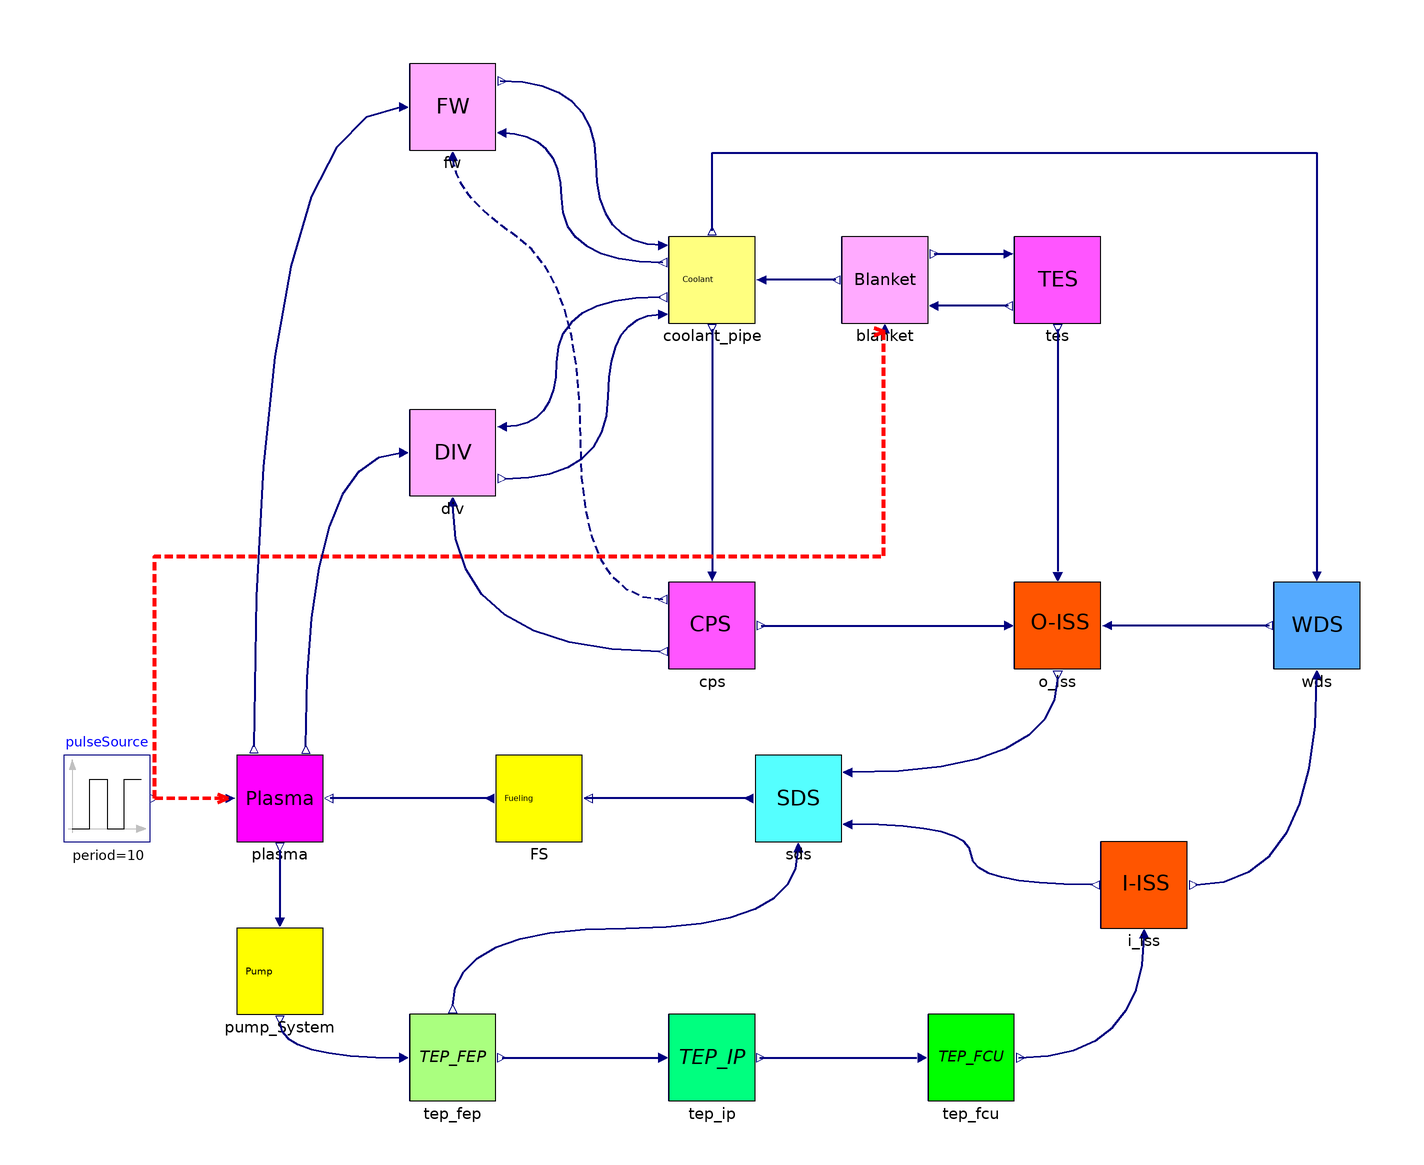

The Modelica model whose source follows is shown above as a component diagram (icons at their Placement, wires along their Line points).

model Cycle
    // 实例化脉冲信号模块
    Modelica.Blocks.Sources.Pulse pulseSource(amplitude = 9.60984, period = 10, width = 90) annotation(
      Placement(transformation(origin = {-120, -20}, extent = {{-60, 20}, {-40, 40}})));
    // 实例化 plasma 模型
    Plasma plasma annotation(
      Placement(transformation(origin = {-140, 10}, extent = {{0, -10}, {20, 10}})));
    Fueling_System FS annotation(
      Placement(transformation(origin = {-70, 10}, extent = {{-10, -10}, {10, 10}})));
    SDS sds annotation(
      Placement(transformation(origin = {-10, 10}, extent = {{-10, -10}, {10, 10}})));
    Pump_System pump_System annotation(
      Placement(transformation(origin = {-130, -30}, extent = {{-10, -10}, {10, 10}})));
    TEP_FEP tep_fep annotation(
      Placement(transformation(origin = {-90, -50}, extent = {{-10, -10}, {10, 10}})));
    TEP_IP tep_ip annotation(
      Placement(transformation(origin = {-30, -50}, extent = {{-10, -10}, {10, 10}})));
    TEP_FCU tep_fcu annotation(
      Placement(transformation(origin = {30, -50}, extent = {{-10, -10}, {10, 10}})));
    I_ISS i_iss annotation(
      Placement(transformation(origin = {70, -10}, extent = {{-10, -10}, {10, 10}})));
    WDS wds annotation(
      Placement(transformation(origin = {110, 50}, extent = {{-10, -10}, {10, 10}})));
    O_ISS o_iss annotation(
      Placement(transformation(origin = {50, 50}, extent = {{-10, -10}, {10, 10}})));
    FW fw annotation(
      Placement(transformation(origin = {-90, 170}, extent = {{-10, -10}, {10, 10}})));
    DIV div annotation(
      Placement(transformation(origin = {-90, 90}, extent = {{-10, -10}, {10, 10}})));
    CPS cps annotation(
      Placement(transformation(origin = {-30, 50}, extent = {{-10, -10}, {10, 10}})));
    TES tes annotation(
      Placement(transformation(origin = {50, 130}, extent = {{-10, -10}, {10, 10}})));
    Blanket blanket annotation(
      Placement(transformation(origin = {10, 130}, extent = {{-10, -10}, {10, 10}})));
    Coolant_Pipe coolant_pipe annotation(
      Placement(transformation(origin = {-30, 130}, extent = {{-10, -10}, {10, 10}})));
  equation
// 将脉冲信号的输出连接到 plasma 模型的输入端口
    connect(pulseSource.y, plasma.pulseInput) annotation(
      Line(points = {{-159, 10}, {-142, 10}}, color = {255, 0, 0}, pattern = LinePattern.Dash, thickness = 1, arrow = {Arrow.None, Arrow.Open}, smooth = Smooth.Bezier));
    connect(FS.to_Plasma, plasma.from_Fueling_System) annotation(
      Line(points = {{-81.4, 10}, {-118.4, 10}}, color = {0, 0, 127}, thickness = 0.5, smooth = Smooth.Bezier));
    connect(sds.to_FS, FS.from_SDS) annotation(
      Line(points = {{-21.4, 10}, {-59.4, 10}}, color = {0, 0, 127}, thickness = 0.5));
    connect(coolant_pipe.from_FW, fw.to_CL) annotation(
      Line(points = {{-41.4, 138}, {-56.8, 138}, {-56.8, 176}, {-79, 176}}, color = {0, 0, 127}, thickness = 0.5, smooth = Smooth.Bezier));
    connect(coolant_pipe.to_FW, fw.from_CL) annotation(
      Line(points = {{-41.4, 134}, {-64.8, 134}, {-64.8, 164}, {-79, 164}}, color = {0, 0, 127}, thickness = 0.5, smooth = Smooth.Bezier));
    connect(cps.to_FW, fw.from_CPS) annotation(
      Line(points = {{-41.4, 56}, {-60.4, 56}, {-60.4, 130}, {-90, 150}, {-90, 159}}, color = {0, 0, 127}, pattern = LinePattern.Dash, thickness = 0.5, smooth = Smooth.Bezier));
    connect(cps.to_ISS_O, o_iss.from_CPS) annotation(
      Line(points = {{-18.6, 50}, {38.4, 50}}, color = {0, 0, 127}, thickness = 0.5, smooth = Smooth.Bezier));
    connect(coolant_pipe.to_CPS, cps.from_CL) annotation(
      Line(points = {{-30, 118.6}, {-30, 62.6}}, color = {0, 0, 127}, thickness = 0.5));
    connect(blanket.to_CL, coolant_pipe.from_BZ) annotation(
      Line(points = {{-1.4, 130}, {-18.4, 130}}, color = {0, 0, 127}, thickness = 0.5));
    connect(blanket.to_TES, tes.from_BZ) annotation(
      Line(points = {{21.4, 136}, {39.4, 136}}, color = {0, 0, 127}, thickness = 0.5));
    connect(tes.to_BZ, blanket.from_TES) annotation(
      Line(points = {{38.6, 124}, {20.6, 124}}, color = {0, 0, 127}, thickness = 0.5));
    connect(tes.to_O_ISS, o_iss.from_TES) annotation(
      Line(points = {{50, 118.6}, {50, 62.6}}, color = {0, 0, 127}, thickness = 0.5));
    connect(coolant_pipe.to_WDS, wds.from_CL) annotation(
      Line(points = {{-30, 141.4}, {-30, 159.4}, {110, 159.4}, {110, 61}}, color = {0, 0, 127}, thickness = 0.5));
    connect(wds.to_O_ISS, o_iss.from_WDS) annotation(
      Line(points = {{99, 50}, {62.6, 50}}, color = {0, 0, 127}, thickness = 0.5));
    connect(o_iss.to_SDS, sds.from_O_ISS) annotation(
      Line(points = {{50, 38}, {50, 16}, {2, 16}}, color = {0, 0, 127}, thickness = 0.5, smooth = Smooth.Bezier));
    connect(plasma.to_Pump, pump_System.from_Plasma) annotation(
      Line(points = {{-130, -2}, {-130, -18}}, color = {0, 0, 127}, thickness = 0.5));
    connect(pump_System.to_TEP_FEP, tep_fep.from_pump) annotation(
      Line(points = {{-130, -42}, {-130, -50}, {-101, -50}}, color = {0, 0, 127}, thickness = 0.5, smooth = Smooth.Bezier));
    connect(tep_fep.to_TEP_IP, tep_ip.from_TEP_FEP) annotation(
      Line(points = {{-78.6, -50}, {-41, -50}}, color = {0, 0, 127}, thickness = 0.5));
    connect(tep_ip.to_TEP_FCU, tep_fcu.from_TEP_IP) annotation(
      Line(points = {{-19, -50}, {17.4, -50}}, color = {0, 0, 127}, thickness = 0.5));
    connect(tep_fcu.to_I_ISS, i_iss.from_TEP_FCU) annotation(
      Line(points = {{41, -50}, {70, -50}, {70, -22}}, color = {0, 0, 127}, thickness = 0.5, smooth = Smooth.Bezier));
    connect(i_iss.to_SDS, sds.from_I_ISS) annotation(
      Line(points = {{58, -10}, {30, -10}, {30, 4}, {2, 4}}, color = {0, 0, 127}, thickness = 0.5, smooth = Smooth.Bezier));
    connect(tep_fep.to_SDS, sds.from_TEP_FEP) annotation(
      Line(points = {{-90, -38}, {-90, -20}, {-10, -20}, {-10, -2}}, color = {0, 0, 127}, thickness = 0.5, smooth = Smooth.Bezier));
    connect(pulseSource.y, blanket.pulseInput) annotation(
      Line(points = {{-159, 10}, {-159, 66}, {9.75, 66}, {9.75, 118}, {10, 118}}, color = {255, 0, 0}, pattern = LinePattern.Dash, thickness = 1, arrow = {Arrow.None, Arrow.Open}));
    connect(coolant_pipe.to_DIV, div.from_CL) annotation(
      Line(points = {{-42, 126}, {-66, 126}, {-66, 96}, {-78, 96}}, color = {0, 0, 127}, thickness = 0.5, smooth = Smooth.Bezier));
    connect(div.to_CL, coolant_pipe.from_DIV) annotation(
      Line(points = {{-78, 84}, {-54, 84}, {-54, 122}, {-42, 122}}, color = {0, 0, 127}, thickness = 0.5, smooth = Smooth.Bezier));
    connect(plasma.to_Div, div.from_plasma) annotation(
      Line(points = {{-124, 22}, {-124, 90}, {-102, 90}}, color = {0, 0, 127}, thickness = 0.5, smooth = Smooth.Bezier));
    connect(fw.from_plasma, plasma.to_FW) annotation(
      Line(points = {{-102, 170}, {-136, 170}, {-136, 22}}, color = {0, 0, 127}, thickness = 0.5, smooth = Smooth.Bezier));
    connect(i_iss.to_WDS, wds.from_I_ISS) annotation(
      Line(points = {{82, -10}, {110, -10}, {110, 38}}, color = {0, 0, 127}, thickness = 0.5, smooth = Smooth.Bezier));
    connect(cps.to_DIV, div.from_CPS) annotation(
      Line(points = {{-42, 44}, {-90, 44}, {-90, 78}}, color = {0, 0, 127}, thickness = 0.5, smooth = Smooth.Bezier));
    annotation(
      Diagram(coordinateSystem(extent = {{-200, 200}, {140, -80}})),
      Icon(graphics = {Rectangle(fillColor = {255, 255, 255}, fillPattern = FillPattern.Solid, lineThickness = 1, extent = {{-100, 100}, {100, -100}}), Text(extent = {{-80, 80}, {80, -80}}, textString = "Cycle", fontName = "Arial")}),
      version = "",
      uses);
  end Cycle;